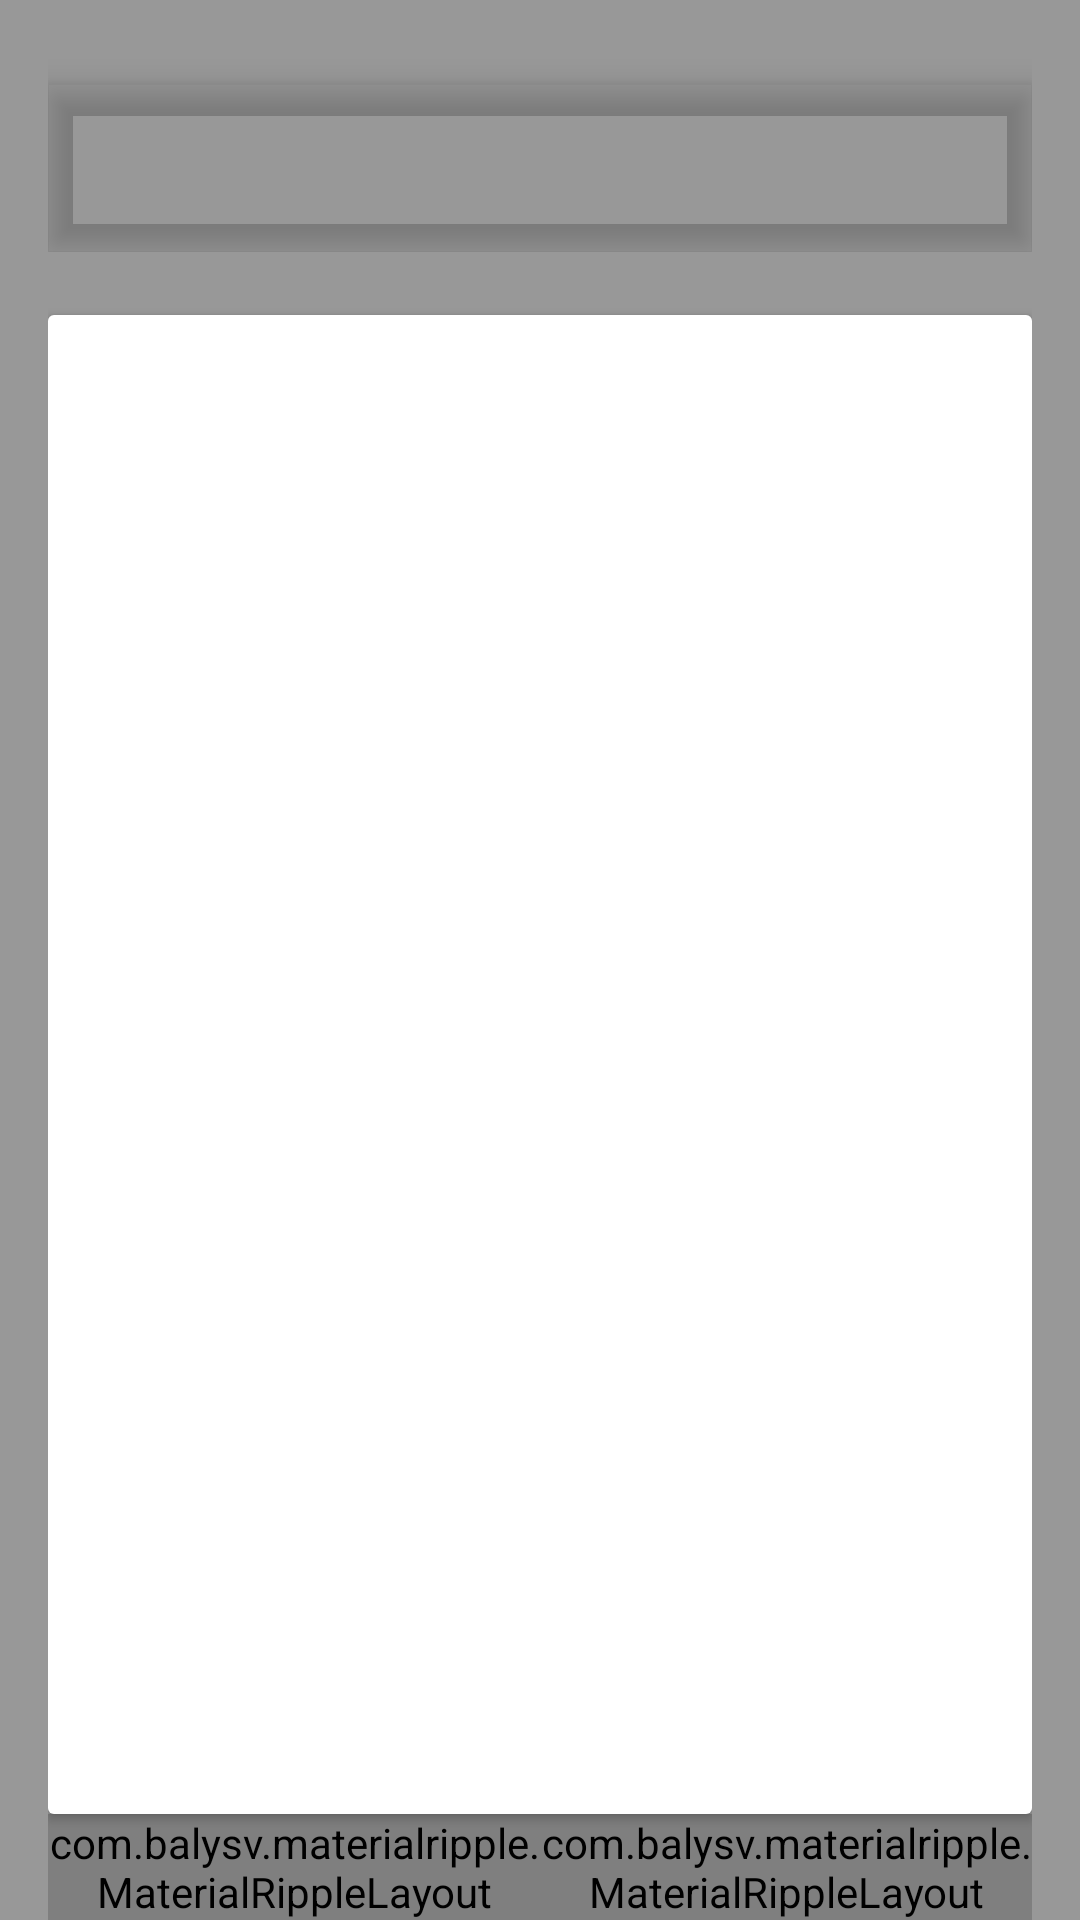

This screen was rendered from an Android layout file. Write that file and the resources it references.
<!-- AndroidManifest.xml: application theme AppTheme -->
<!-- res/layout/fragment_fragment_nuevo_eventoo.xml -->
<RelativeLayout
    android:id="@+id/main_layout"
    xmlns:android="http://schemas.android.com/apk/res/android"
    xmlns:app="http://schemas.android.com/apk/res-auto"
    xmlns:tools="http://schemas.android.com/tools"
    android:layout_width="match_parent"
    android:layout_height="match_parent"
    tools:context=".activitisYfragments.MainActivity">

    <ImageView
        android:layout_width="match_parent"
        android:layout_height="match_parent"
        android:scaleType="centerCrop"
        android:id="@+id/back_image" />

    <RelativeLayout
        android:layout_width="match_parent"
        android:layout_height="match_parent"
        android:padding="16dp"
        android:clickable="true"
        android:focusable="true"
        android:id="@+id/rlBack"
        android:background="#64000000"
        android:layout_alignParentBottom="true">

    </RelativeLayout>

    <RelativeLayout
        android:layout_width="match_parent"
        android:layout_height="match_parent"
        android:id="@+id/rlPagerDescripcion"
        android:layout_marginLeft="16dp"
        android:layout_marginRight="16dp"
        android:layout_below="@+id/rlUsuario">

        <android.support.v7.widget.CardView
            android:layout_width="match_parent"
            android:layout_height="match_parent"
            app:cardUseCompatPadding="false"
            app:cardElevation="2dp"
            app:cardMaxElevation="2dp"
            app:cardCornerRadius="2dp"
            app:cardBackgroundColor="@android:color/transparent"
            android:drawablePadding="16dp"
            android:id="@+id/cvPager"
            android:layout_marginTop="5dp"
            android:layout_above="@+id/linearLayout">

            <android.support.v4.view.ViewPager
                android:id="@+id/pager_nuevo_evento"
                android:layout_width="match_parent"
                android:layout_height="match_parent"
                android:layout_below="@+id/cvDescripcion"
                android:background="#ffffffff" />

        </android.support.v7.widget.CardView>

        <LinearLayout
            android:layout_width="match_parent"
            android:layout_height="wrap_content"
            android:orientation="horizontal"
            android:id="@+id/linearLayout"
            android:layout_alignParentBottom="true"
            android:layout_alignParentStart="true"
            android:layout_alignParentLeft="true">

            <com.balysv.materialripple.MaterialRippleLayout
                android:id="@+id/ripple1"
                android:layout_width="match_parent"
                android:layout_height="match_parent"
                app:mrl_rippleColor="?attr/colorControlHighlight"
                app:mrl_rippleOverlay="true"
                app:mrl_rippleDuration="350"
                app:mrl_rippleFadeDuration="75"
                android:layout_weight="1">

                <Button
                    android:id="@+id/btn_cancel"
                    android:layout_width="match_parent"
                    android:layout_height="wrap_content"
                    android:text="Cancelar"
                    android:textColor="@color/myTextPrimaryColor"
                    android:background="@color/myDrawerTextPrimaryColor" />

            </com.balysv.materialripple.MaterialRippleLayout>

            <com.balysv.materialripple.MaterialRippleLayout
                android:id="@+id/ripple2"
                android:layout_width="match_parent"
                android:layout_height="match_parent"
                app:mrl_rippleColor="?attr/colorControlHighlight"
                app:mrl_rippleOverlay="true"
                app:mrl_rippleDuration="350"
                app:mrl_rippleFadeDuration="75"
                android:layout_weight="1">

                <Button
                    android:id="@+id/btn_siguiente"
                    android:layout_width="match_parent"
                    android:layout_height="wrap_content"
                    android:padding="12dp"
                    android:text="Siguiente"
                    android:background="@color/myPrimaryColor" />

            </com.balysv.materialripple.MaterialRippleLayout>
        </LinearLayout>

    </RelativeLayout>

    <RelativeLayout
        android:layout_width="match_parent"
        android:layout_height="100dp"
        android:padding="16dp"
        android:clickable="true"
        android:focusable="true"
        android:id="@+id/rlUsuario"
        android:layout_alignParentTop="true"
        android:layout_alignParentStart="true"
        android:layout_alignParentLeft="true">

        <android.support.design.widget.TabLayout
            android:id="@+id/tab_layout_nuevo_evento"
            android:layout_width="match_parent"
            android:layout_height="wrap_content"
            android:background="@android:color/transparent"
            app:tabIndicatorColor="@android:color/white"
            android:elevation="6dp"
            android:minHeight="?attr/actionBarSize"
            android:theme="@style/ThemeOverlay.AppCompat.Dark.ActionBar"
            android:layout_alignParentBottom="true"
            android:layout_centerHorizontal="true"
            android:fillViewport="false" />

    </RelativeLayout>

</RelativeLayout>
<!-- resources referenced by this layout -->
<resources>
  <color name="myDrawerTextPrimaryColor">#212121</color>
  <color name="myPrimaryColor">#EF5350</color>
  <color name="myTextPrimaryColor">#FFFFFF</color>
  <style name="AppTheme" parent="Theme.AppCompat.Light.NoActionBar">
          
          <item name="colorPrimary">@color/myPrimaryColor</item>
          <item name="colorPrimaryDark">@color/myPrimaryDarkColor</item>
          <item name="colorAccent">@color/myAccentColor</item>
          <item name="android:textColorPrimary">@color/myTextPrimaryColor</item>
          <item name="android:textColorSecondary">@color/myTextPrimaryColor</item>
          
          <item name="drawerArrowStyle">@style/DrawerArrowStyle</item>
  
          
          
  
          <item name="android:windowBackground">@color/myWindowBackground</item>
          
  
          <item name="android:textColorHint">@color/myTextPrimaryColor</item>
      </style>
  <color name="myPrimaryDarkColor">#F44336</color>
  <color name="myAccentColor">#F44336</color>
  <style name="DrawerArrowStyle" parent="Widget.AppCompat.DrawerArrowToggle">
          <item name="spinBars">true</item>
          <item name="color">@android:color/white</item>
      </style>
  <color name="myWindowBackground">#FAFAFA</color>
</resources>
